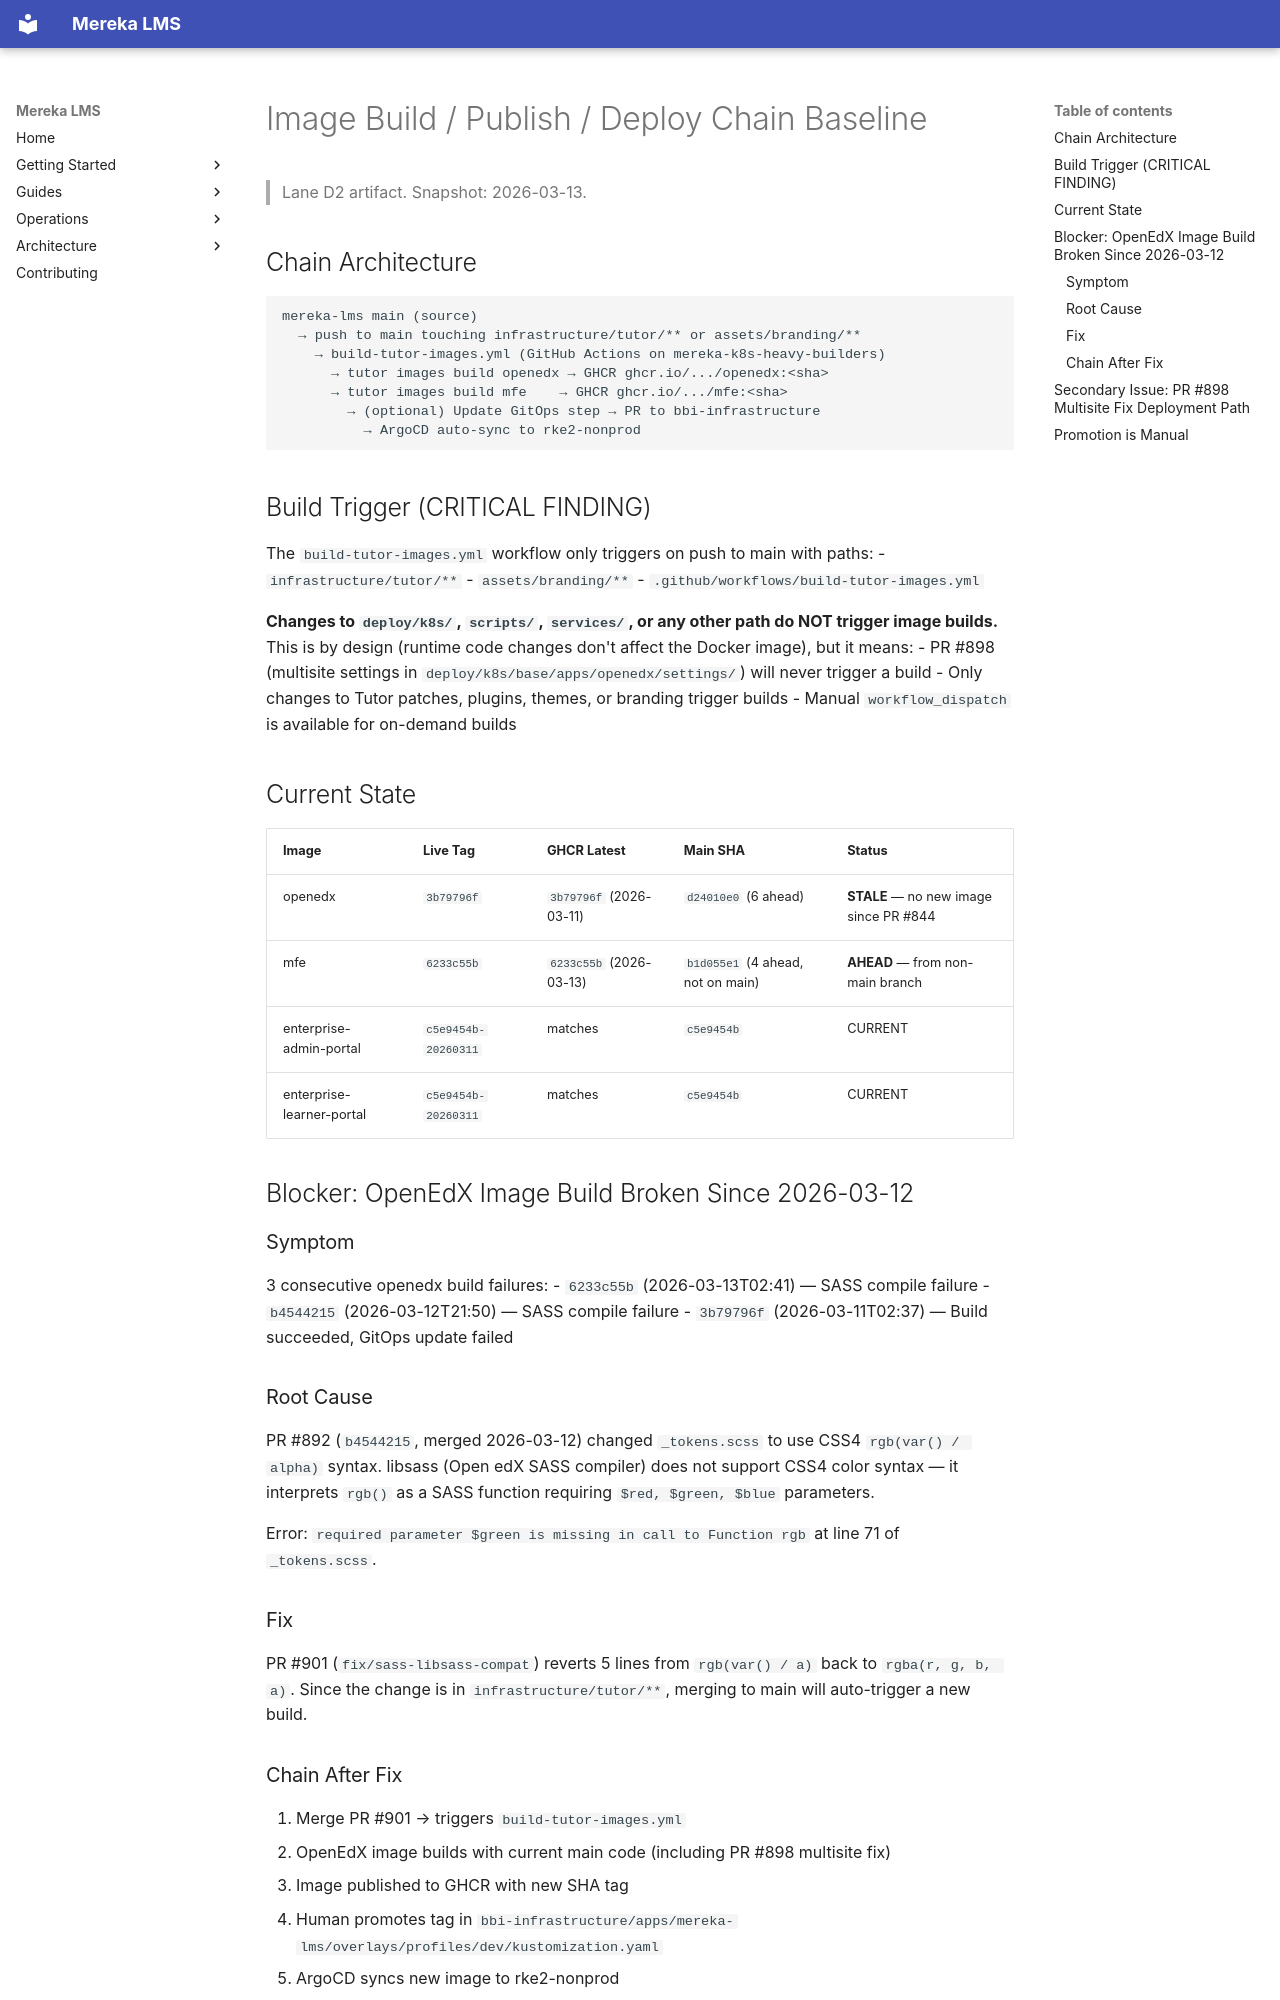

repository: lifeofgurpreet/mereka-lms-prototype · page: archive/IMAGE-PUBLISH-DEPLOY-CHAIN-BASELINE/index.html · generator: mkdocs

# Image Build / Publish / Deploy Chain Baseline

> Lane D2 artifact. Snapshot: 2026-03-13.

## Chain Architecture

```
mereka-lms main (source)
  → push to main touching infrastructure/tutor/** or assets/branding/**
    → build-tutor-images.yml (GitHub Actions on mereka-k8s-heavy-builders)
      → tutor images build openedx → GHCR ghcr.io/.../openedx:<sha>
      → tutor images build mfe    → GHCR ghcr.io/.../mfe:<sha>
        → (optional) Update GitOps step → PR to bbi-infrastructure
          → ArgoCD auto-sync to rke2-nonprod
```

## Build Trigger (CRITICAL FINDING)

The `build-tutor-images.yml` workflow only triggers on push to main with paths:
- `infrastructure/tutor/**`
- `assets/branding/**`
- `.github/workflows/build-tutor-images.yml`

**Changes to `deploy/k8s/`, `scripts/`, `services/`, or any other path do NOT trigger image builds.**
This is by design (runtime code changes don't affect the Docker image), but it means:
- PR #898 (multisite settings in `deploy/k8s/base/apps/openedx/settings/`) will never trigger a build
- Only changes to Tutor patches, plugins, themes, or branding trigger builds
- Manual `workflow_dispatch` is available for on-demand builds

## Current State

| Image | Live Tag | GHCR Latest | Main SHA | Status |
|-------|----------|-------------|----------|--------|
| openedx | `3b79796f` | `3b79796f` (2026-03-11) | `d24010e0` (6 ahead) | **STALE** — no new image since PR #844 |
| mfe | `6233c55b` | `6233c55b` (2026-03-13) | `b1d055e1` (4 ahead, not on main) | **AHEAD** — from non-main branch |
| enterprise-admin-portal | `c5e9454b-20260311` | matches | `c5e9454b` | CURRENT |
| enterprise-learner-portal | `c5e9454b-20260311` | matches | `c5e9454b` | CURRENT |

## Blocker: OpenEdX Image Build Broken Since 2026-03-12

### Symptom
3 consecutive openedx build failures:
- `6233c55b` (2026-03-13T02:41) — SASS compile failure
- `b4544215` (2026-03-12T21:50) — SASS compile failure
- `3b79796f` (2026-03-11T02:37) — Build succeeded, GitOps update failed

### Root Cause
PR #892 (`b4544215`, merged 2026-03-12) changed `_tokens.scss` to use CSS4 `rgb(var() / alpha)` syntax.
libsass (Open edX SASS compiler) does not support CSS4 color syntax — it interprets `rgb()` as a
SASS function requiring `$red, $green, $blue` parameters.

Error: `required parameter $green is missing in call to Function rgb` at line 71 of `_tokens.scss`.

### Fix
PR #901 (`fix/sass-libsass-compat`) reverts 5 lines from `rgb(var() / a)` back to `rgba(r, g, b, a)`.
Since the change is in `infrastructure/tutor/**`, merging to main will auto-trigger a new build.

### Chain After Fix
1. Merge PR #901 → triggers `build-tutor-images.yml`
2. OpenEdX image builds with current main code (including PR #898 multisite fix)
3. Image published to GHCR with new SHA tag
4. Human promotes tag in `bbi-infrastructure/apps/mereka-lms/overlays/profiles/dev/kustomization.yaml`
5. ArgoCD syncs new image to rke2-nonprod
